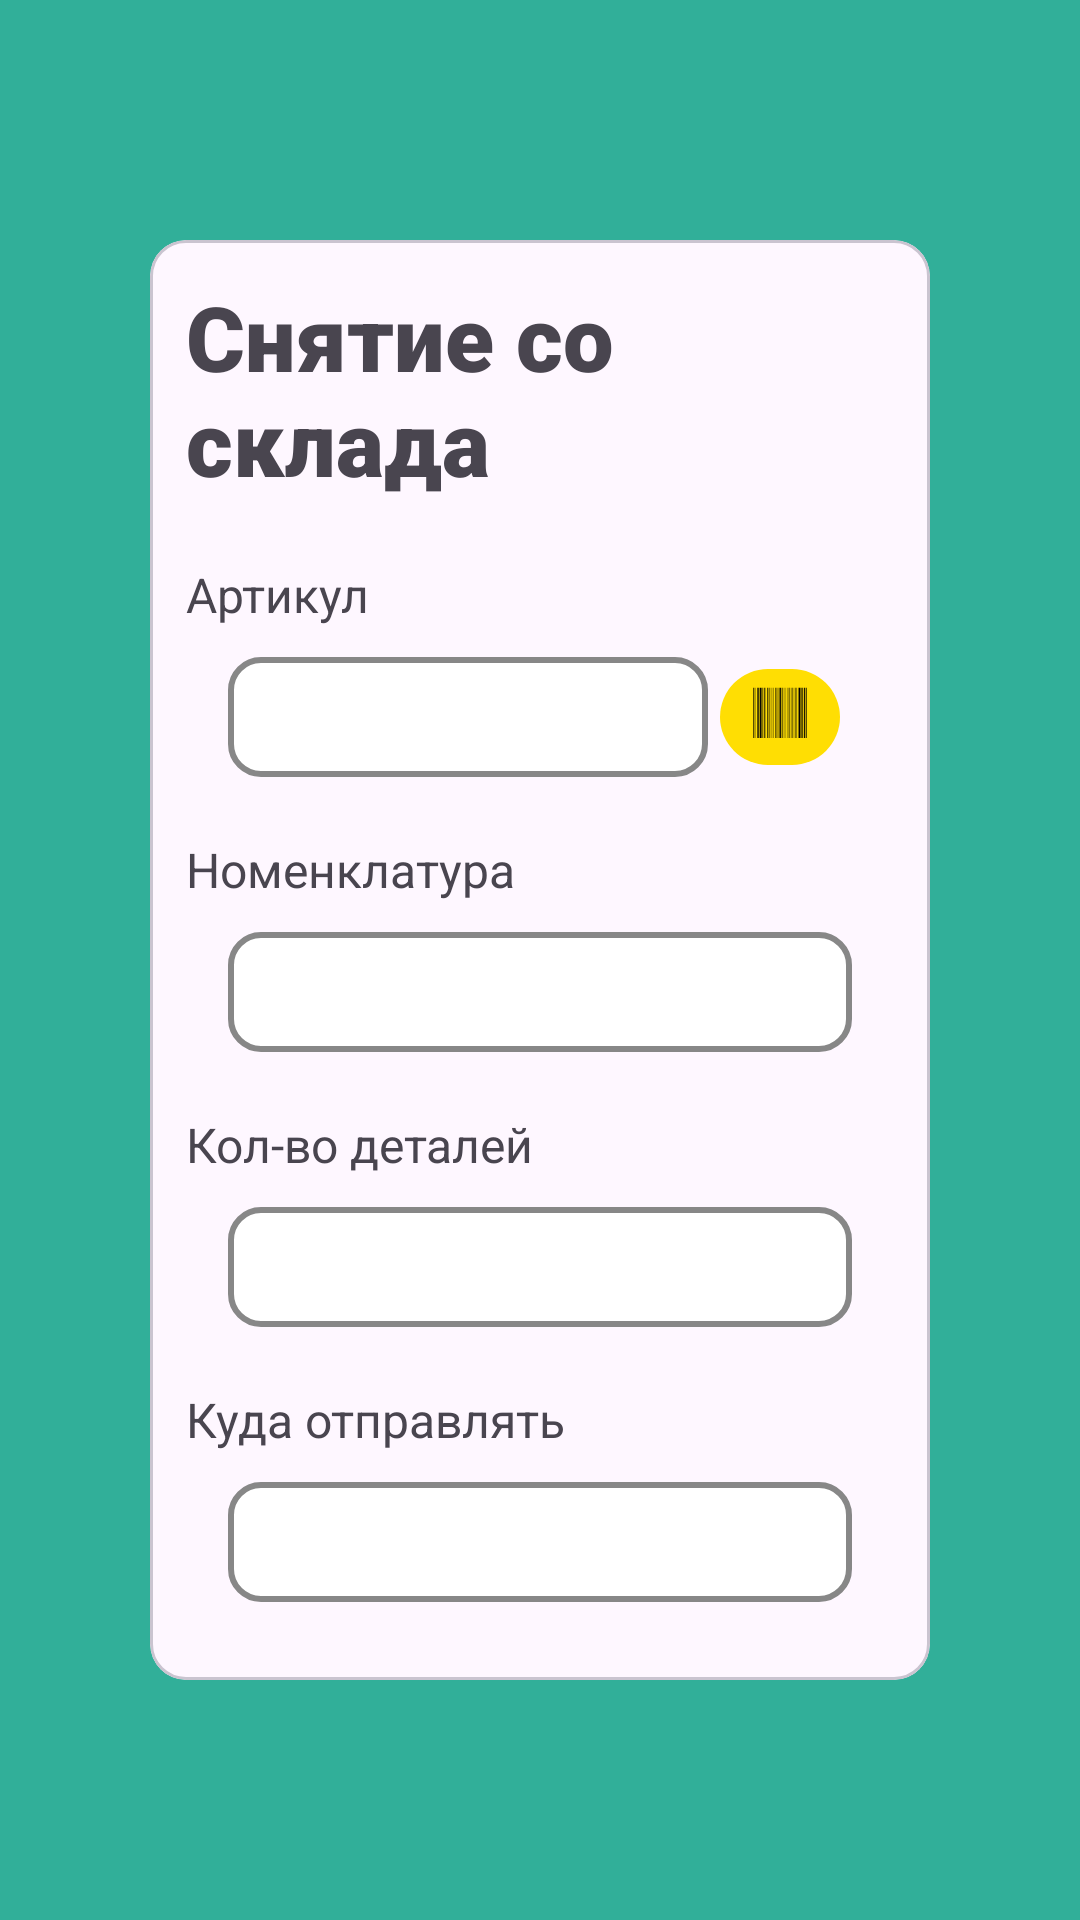

Produce the Android XML layout that renders to this screen, including the resource entries it uses.
<!-- AndroidManifest.xml: application theme Theme.AproboticksApp -->
<!-- res/layout/take_off_fragment.xml -->
<?xml version="1.0" encoding="utf-8"?>
<FrameLayout xmlns:android="http://schemas.android.com/apk/res/android"
    xmlns:app="http://schemas.android.com/apk/res-auto"
    android:layout_width="match_parent"
    android:layout_height="match_parent"
    android:background="@color/green"
    android:paddingHorizontal="50dp"
    android:paddingVertical="80dp">

    <com.google.android.material.card.MaterialCardView
        android:layout_width="match_parent"
        android:layout_height="match_parent"
        android:layout_gravity="center"
        app:contentPadding="12dp">

        <LinearLayout
            android:layout_width="match_parent"
            android:layout_height="match_parent"
            android:orientation="vertical">

            <TextView
                android:layout_width="wrap_content"
                android:layout_height="wrap_content"
                android:layout_gravity="center_horizontal"
                android:fontFamily="sans-serif-black"
                android:text="Снятие со склада"
                android:textSize="30sp" />
            <TextView
                android:layout_width="wrap_content"
                android:layout_height="wrap_content"

                android:layout_marginTop="20dp"
                android:fontFamily="sans-serif"
                android:text="Артикул"
                android:textSize="16sp" />

            <LinearLayout
                android:layout_width="match_parent"
                android:layout_height="40dp"
                android:layout_marginTop="10dp"
                android:layout_marginHorizontal="14dp"
                android:orientation="horizontal">
                <LinearLayout
                    android:layout_width="0dp"
                    android:layout_height="40dp"
                    android:layout_weight="1"
                    android:background="@drawable/drawable_for_input_layout"
                    >
                    <EditText
                        android:id="@+id/takin_off_articul"
                        android:layout_width="match_parent"
                        android:layout_height="wrap_content"
                        android:layout_gravity="center_vertical"
                        android:layout_marginHorizontal="14dp"
                        android:background="@android:color/transparent" />
                </LinearLayout>
                <com.google.android.material.button.MaterialButton
                    android:id="@+id/iconButton"
                    style="?attr/materialIconButtonFilledStyle"
                    android:layout_width="wrap_content"
                    android:layout_gravity="center_vertical"
                    android:layout_height="wrap_content"
                    app:icon="@drawable/_06926"
                    app:iconTint="@color/black"
                    />
            </LinearLayout>
            <TextView
                android:layout_width="wrap_content"
                android:layout_height="wrap_content"

                android:layout_marginTop="20dp"
                android:fontFamily="sans-serif"
                android:text="Номенклатура"
                android:textSize="16sp" />
            <LinearLayout
                android:layout_width="match_parent"
                android:layout_height="40dp"
                android:layout_marginTop="10dp"
                android:layout_marginHorizontal="14dp"
                android:background="@drawable/drawable_for_input_layout"
                >
                <EditText
                    android:id="@+id/taking_off_nomenclature"
                    android:layout_width="match_parent"
                    android:layout_height="wrap_content"
                    android:layout_gravity="center_vertical"
                    android:layout_marginHorizontal="14dp"
                    android:background="@android:color/transparent" />
            </LinearLayout>
            <TextView
                android:layout_width="wrap_content"
                android:layout_height="wrap_content"

                android:layout_marginTop="20dp"
                android:fontFamily="sans-serif"
                android:text="Кол-во деталей"
                android:textSize="16sp" />
            <LinearLayout
                android:layout_width="match_parent"
                android:layout_height="40dp"
                android:layout_marginTop="10dp"
                android:layout_marginHorizontal="14dp"
                android:background="@drawable/drawable_for_input_layout"
                >
                <EditText
                    android:layout_width="match_parent"
                    android:layout_height="wrap_content"
                    android:layout_marginHorizontal="14dp"
                    android:layout_gravity="center_vertical"
                    android:background="@android:color/transparent" />
            </LinearLayout>
            <TextView
                android:layout_width="wrap_content"
                android:layout_height="wrap_content"

                android:layout_marginTop="20dp"
                android:fontFamily="sans-serif"
                android:text="Куда отправлять"
                android:textSize="16sp" />
            <LinearLayout
                android:id="@+id/layout_auto_complete_text_view"
                android:layout_width="match_parent"
                android:layout_height="40dp"
                android:layout_marginTop="10dp"
                android:layout_marginHorizontal="14dp"
                android:background="@drawable/drawable_for_input_layout"
                >
                <AutoCompleteTextView
                    android:id="@+id/auto_complete_text_view"
                    android:layout_width="match_parent"
                    android:inputType="none"
                    android:layout_height="wrap_content"
                    android:layout_marginHorizontal="14dp"
                    android:layout_gravity="center_vertical"
                    android:background="@android:color/transparent"
                    />
            </LinearLayout>
        </LinearLayout>
    </com.google.android.material.card.MaterialCardView>
</FrameLayout>
<!-- resources referenced by this layout -->
<resources>
  <color name="black">#FF000000</color>
  <color name="green">#31AF99</color>
  <!-- drawable _06926: vector/xml drawable (drawable, 6555 chars, omitted) -->
  <!-- drawable drawable_for_input_layout (drawable) -->
  <?xml version="1.0" encoding="utf-8"?>
  <shape xmlns:android="http://schemas.android.com/apk/res/android"
      android:shape="rectangle">
      <solid
          android:color="@color/white"
          />
      <corners
          android:radius="10dp"
          />
      <stroke
          android:color="#878787"
          android:width="2dp"
          />
  </shape>
  <style name="Theme.AproboticksApp" parent="Theme.Material3.DayNight.NoActionBar">
          
          <item name="colorPrimary">@color/yellow_primary</item>
          <item name="colorPrimaryVariant">@color/yellow_primary_variant</item>
          <item name="colorOnPrimary">@color/white</item>
          
          <item name="colorSecondary">@color/blue_secondary</item>
          <item name="colorSecondaryVariant">@color/blue_secondary</item>
          <item name="colorOnSecondary">@color/black</item>
          
          <item name="android:statusBarColor">?attr/colorPrimaryVariant</item>
          
      </style>
  <color name="white">#FFFFFFFF</color>
  <color name="yellow_primary">#FFDE03</color>
  <color name="yellow_primary_variant">#FFC400</color>
  <color name="blue_secondary">#0336FF</color>
</resources>
